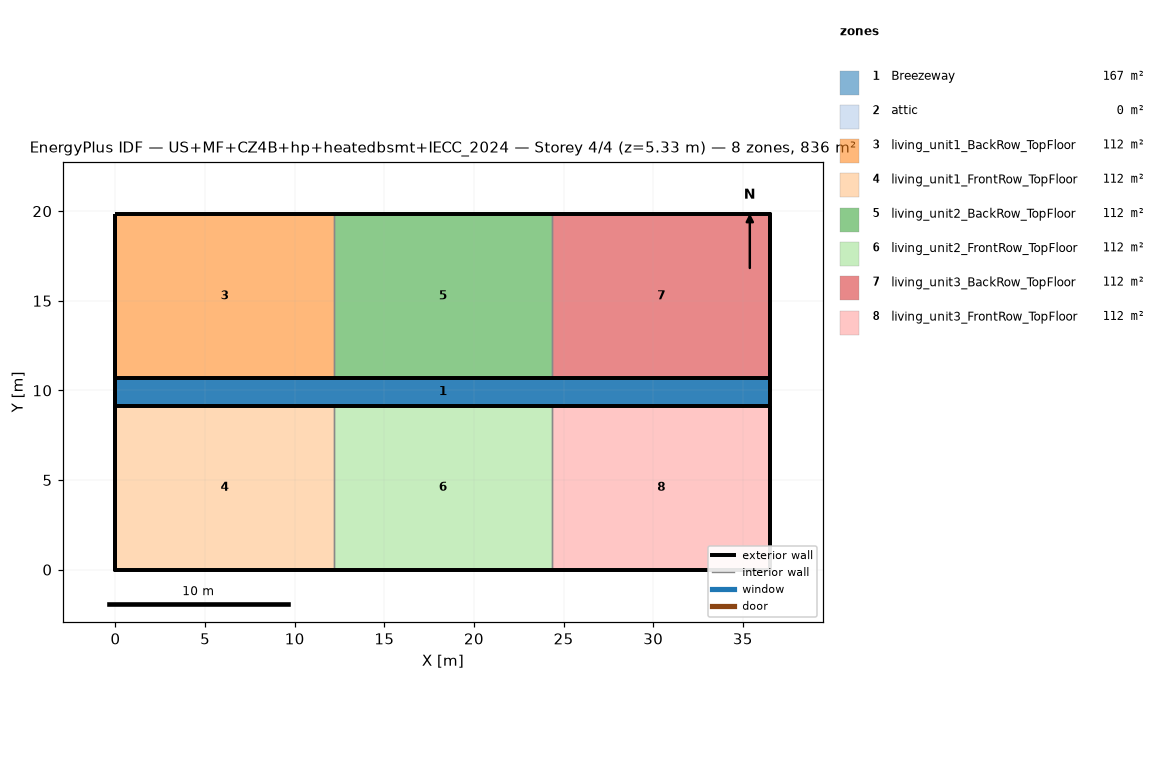
=== STOREY PLAN SPEC (per zone: floor XY polygon, exterior-wall plan segments, windows/doors) ===
zone 1: Breezeway  (167.0 m²)
  floor: (36.54, 9.16) (0.00, 9.16) (0.00, 10.68) (36.54, 10.68)
  floor: (36.54, 9.16) (0.00, 9.16) (0.00, 10.68) (36.54, 10.68)
  floor: (36.54, 9.16) (0.00, 9.16) (0.00, 10.68) (36.54, 10.68)
zone 2: attic  (0.0 m²)
  exterior wall: (36.54, 0.00) – (36.54, 19.84) – (36.54, 9.92)  [29.8 m]
  exterior wall: (0.00, 19.84) – (0.00, 0.00) – (0.00, 9.92)  [29.8 m]
zone 3: living_unit1_BackRow_TopFloor  (111.5 m²)
  floor: (12.18, 10.68) (0.00, 10.68) (0.00, 19.84) (12.18, 19.84)
  exterior wall: (12.18, 19.84) – (0.00, 19.84)  [12.2 m]
  exterior wall: (0.00, 19.84) – (0.00, 10.68)  [9.2 m]
  exterior wall: (0.00, 10.68) – (12.18, 10.68)  [12.2 m]
  interior walls: 1
zone 4: living_unit1_FrontRow_TopFloor  (111.5 m²)
  floor: (12.18, 0.00) (0.00, 0.00) (0.00, 9.16) (12.18, 9.16)
  exterior wall: (0.00, 0.00) – (12.18, 0.00)  [12.2 m]
  exterior wall: (0.00, 9.16) – (0.00, 0.00)  [9.2 m]
  exterior wall: (12.18, 9.16) – (0.00, 9.16)  [12.2 m]
  interior walls: 1
zone 5: living_unit2_BackRow_TopFloor  (111.5 m²)
  floor: (24.36, 10.68) (12.18, 10.68) (12.18, 19.84) (24.36, 19.84)
  exterior wall: (12.18, 10.68) – (24.36, 10.68)  [12.2 m]
  exterior wall: (24.36, 19.84) – (12.18, 19.84)  [12.2 m]
  interior walls: 2
zone 6: living_unit2_FrontRow_TopFloor  (111.5 m²)
  floor: (24.36, 0.00) (12.18, 0.00) (12.18, 9.16) (24.36, 9.16)
  exterior wall: (12.18, 0.00) – (24.36, 0.00)  [12.2 m]
  exterior wall: (24.36, 9.16) – (12.18, 9.16)  [12.2 m]
  interior walls: 2
zone 7: living_unit3_BackRow_TopFloor  (111.5 m²)
  floor: (36.54, 10.68) (24.36, 10.68) (24.36, 19.84) (36.54, 19.84)
  exterior wall: (36.54, 10.68) – (36.54, 19.84)  [9.2 m]
  exterior wall: (36.54, 19.84) – (24.36, 19.84)  [12.2 m]
  exterior wall: (24.36, 10.68) – (36.54, 10.68)  [12.2 m]
  interior walls: 1
zone 8: living_unit3_FrontRow_TopFloor  (111.5 m²)
  floor: (36.54, 0.00) (24.36, 0.00) (24.36, 9.16) (36.54, 9.16)
  exterior wall: (24.36, 0.00) – (36.54, 0.00)  [12.2 m]
  exterior wall: (36.54, 0.00) – (36.54, 9.16)  [9.2 m]
  exterior wall: (36.54, 9.16) – (24.36, 9.16)  [12.2 m]
  interior walls: 1

=== DERIVED (storey summary) ===
Building: US+MF+CZ4B+hp+heatedbsmt+IECC_2024
Storey: 4 of 4  (floor level z = 5.33 m)
Storey gross floor area: 836.2 m²
Zones on this storey: 8
  - Breezeway: floor 167.0 m²
  - attic: floor 0.0 m²; exterior wall 59.5 m (81.9 m²); WWR 0.0%
  - living_unit1_BackRow_TopFloor: floor 111.5 m²; exterior wall 33.5 m (86.9 m²); WWR 0.0%
  - living_unit1_FrontRow_TopFloor: floor 111.5 m²; exterior wall 33.5 m (86.9 m²); WWR 0.0%
  - living_unit2_BackRow_TopFloor: floor 111.5 m²; exterior wall 24.4 m (63.1 m²); WWR 0.0%
  - living_unit2_FrontRow_TopFloor: floor 111.5 m²; exterior wall 24.4 m (63.1 m²); WWR 0.0%
  - living_unit3_BackRow_TopFloor: floor 111.5 m²; exterior wall 33.5 m (86.9 m²); WWR 0.0%
  - living_unit3_FrontRow_TopFloor: floor 111.5 m²; exterior wall 33.5 m (86.9 m²); WWR 0.0%
Zone adjacency (shared interzone walls):
  - living_unit1_BackRow_TopFloor ↔ living_unit2_BackRow_TopFloor
  - living_unit1_FrontRow_TopFloor ↔ living_unit2_FrontRow_TopFloor
  - living_unit2_BackRow_TopFloor ↔ living_unit3_BackRow_TopFloor
  - living_unit2_FrontRow_TopFloor ↔ living_unit3_FrontRow_TopFloor